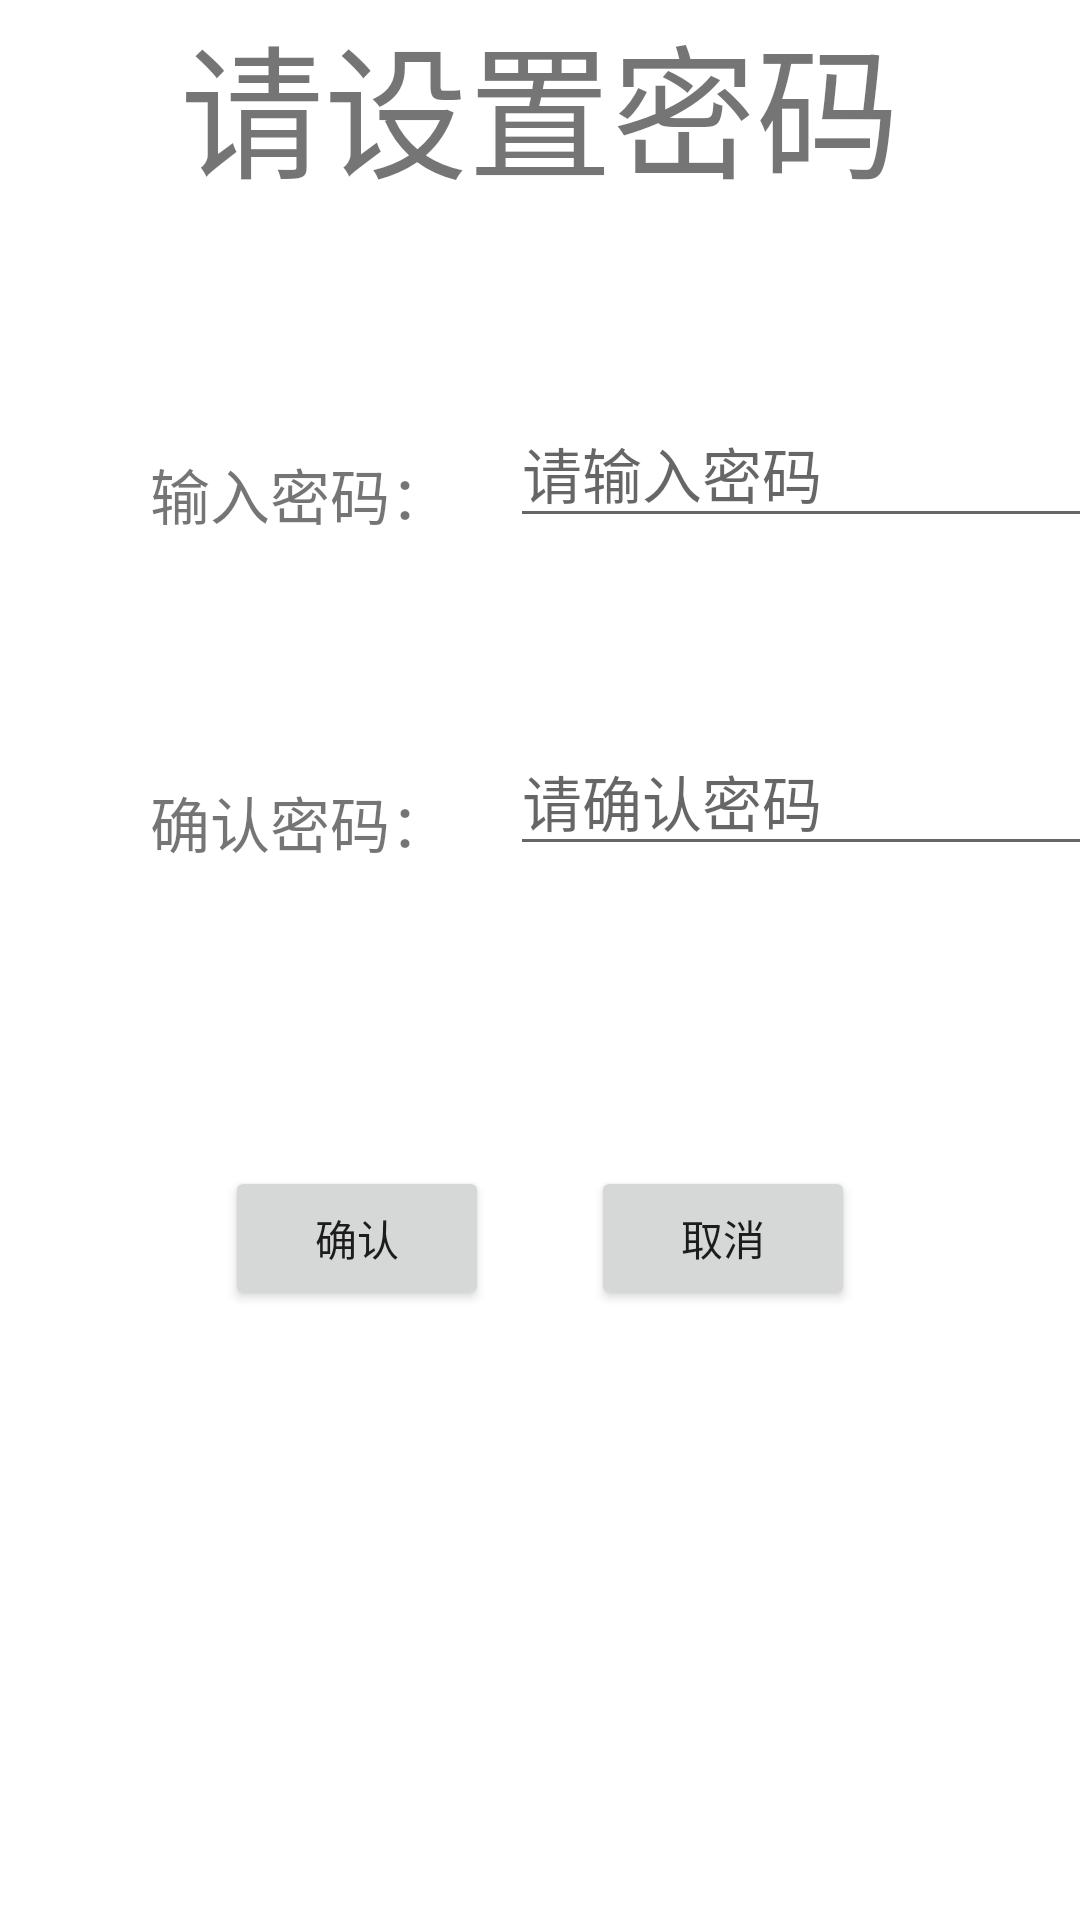

Write the Android layout XML for this screen, with the resource values it uses.
<!-- AndroidManifest.xml: application theme Theme.AccountManager -->
<!-- res/layout/activity_main.xml -->
<?xml version="1.0" encoding="utf-8"?>
<androidx.constraintlayout.widget.ConstraintLayout xmlns:android="http://schemas.android.com/apk/res/android"
    xmlns:app="http://schemas.android.com/apk/res-auto"
    xmlns:tools="http://schemas.android.com/tools"
    android:layout_width="match_parent"
    android:layout_height="match_parent"
    tools:context=".MainActivity">

    <TextView
        android:id="@+id/textView"
        android:layout_width="wrap_content"
        android:layout_height="wrap_content"
        android:text="请设置密码"
        android:textSize="48sp"
        app:layout_constraintEnd_toEndOf="parent"
        app:layout_constraintStart_toStartOf="parent"
        tools:layout_editor_absoluteY="46dp"
        tools:ignore="MissingConstraints" />

    <TextView
        android:id="@+id/textView2"
        android:layout_width="wrap_content"
        android:layout_height="wrap_content"
        android:layout_marginStart="50dp"
        android:layout_marginTop="80dp"
        android:text="输入密码："
        android:textSize="20sp"
        app:layout_constraintStart_toStartOf="parent"
        app:layout_constraintTop_toBottomOf="@+id/textView" />

    <TextView
        android:id="@+id/textView3"
        android:layout_width="wrap_content"
        android:layout_height="wrap_content"
        android:layout_marginTop="80dp"
        android:text="确认密码："
        android:textSize="20sp"
        app:layout_constraintStart_toStartOf="@+id/textView2"
        app:layout_constraintTop_toBottomOf="@+id/textView2" />

    <Button
        android:id="@+id/submit"
        android:layout_width="wrap_content"
        android:layout_height="wrap_content"
        android:layout_marginStart="75dp"
        android:layout_marginTop="100dp"
        android:text="确认"
        app:layout_constraintStart_toStartOf="parent"
        app:layout_constraintTop_toBottomOf="@+id/textView3" />

    <Button
        android:id="@+id/cancel"
        android:layout_width="wrap_content"
        android:layout_height="wrap_content"
        android:layout_marginEnd="75dp"
        android:text="取消"
        app:layout_constraintBottom_toBottomOf="@+id/submit"
        app:layout_constraintEnd_toEndOf="parent" />

    <EditText
        android:id="@+id/passwordinput"
        android:layout_width="wrap_content"
        android:layout_height="wrap_content"
        android:layout_marginStart="20dp"
        android:ems="10"
        android:hint="请输入密码"
        android:inputType="textPassword"
        android:textSize="20sp"
        app:layout_constraintBottom_toBottomOf="@+id/textView2"
        app:layout_constraintStart_toEndOf="@+id/textView2" />

    <EditText
        android:id="@+id/passwordaffirm"
        android:layout_width="wrap_content"
        android:layout_height="wrap_content"
        android:layout_marginStart="20dp"
        android:ems="10"
        android:hint="请确认密码"
        android:inputType="textPassword"
        android:textSize="20sp"
        app:layout_constraintBottom_toBottomOf="@+id/textView3"
        app:layout_constraintStart_toEndOf="@+id/textView3" />

</androidx.constraintlayout.widget.ConstraintLayout>
<!-- resources referenced by this layout -->
<resources>
  <style name="Theme.AccountManager" parent="Theme.MaterialComponents.DayNight.DarkActionBar">
          
          <item name="colorPrimary">@color/purple_500</item>
          <item name="colorPrimaryVariant">@color/purple_700</item>
          <item name="colorOnPrimary">@color/white</item>
          
          <item name="colorSecondary">@color/teal_200</item>
          <item name="colorSecondaryVariant">@color/teal_700</item>
          <item name="colorOnSecondary">@color/black</item>
          
          <item name="android:statusBarColor" tools:targetApi="l">?attr/colorPrimaryVariant</item>
          
      </style>
  <!-- not gathered from this repository: default colours our renderer supplied (Android Studio template values) -->
  <color name="purple_500">#FF6200EE</color>
  <color name="purple_700">#FF3700B3</color>
  <color name="teal_200">#FF03DAC5</color>
  <color name="teal_700">#FF018786</color>
  <color name="black">#FF000000</color>
  <color name="white">#FFFFFFFF</color>
</resources>
